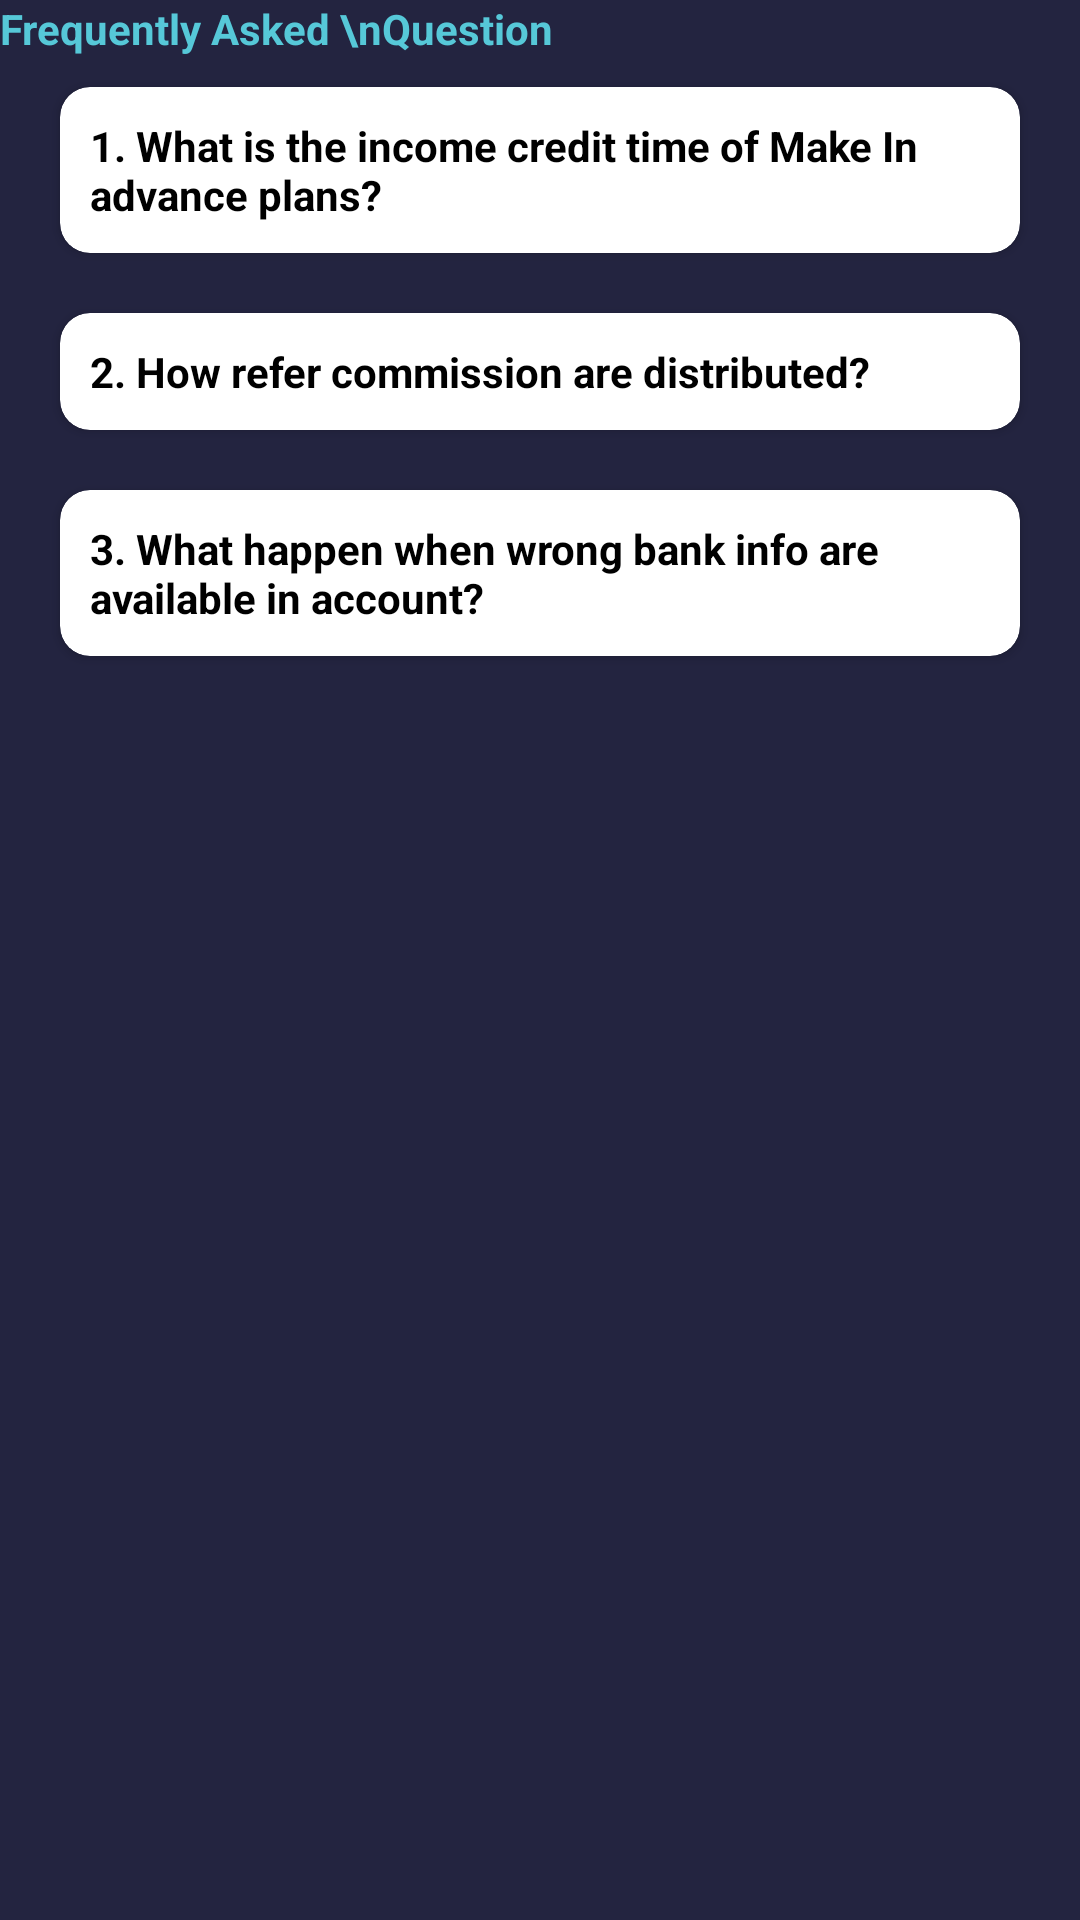

The Android layout XML behind this screen, and the referenced resources:
<!-- AndroidManifest.xml: application theme Theme.EarningApp -->
<!-- res/layout/activity_faq.xml -->
<?xml version="1.0" encoding="utf-8"?>
<LinearLayout xmlns:android="http://schemas.android.com/apk/res/android"
    xmlns:app="http://schemas.android.com/apk/res-auto"
    xmlns:tools="http://schemas.android.com/tools"
    android:layout_width="match_parent"
    android:layout_height="match_parent"
    tools:context=".FaqActivity"
    android:background="@color/primaryDarkColor"
    android:orientation="vertical"
    >

    <TextView
        android:layout_width="match_parent"
        android:layout_height="wrap_content"
        android:text="Frequently Asked \nQuestion"
        android:textStyle="bold"
        android:textSize="@dimen/dimen_30dp"
        android:layout_margin="@dimen/dimen_10dp"
        android:textColor="@color/secondaryDarkColor"
        />

    <androidx.cardview.widget.CardView
        android:layout_width="match_parent"
        android:layout_height="wrap_content"
        android:layout_marginTop="10dp"
        android:layout_marginLeft="20dp"
        android:layout_marginBottom="10dp"
        android:layout_marginRight="20dp"
        app:cardCornerRadius="10dp"
        >
        <LinearLayout
            android:layout_width="match_parent"
            android:layout_height="wrap_content"
            android:orientation="vertical"
            android:id="@+id/queslyt">

            <TextView
                android:id="@+id/question"
                android:layout_width="match_parent"
                android:layout_height="wrap_content"
                android:text="1. What is the income credit time of Make In advance plans?"
                android:padding="10dp"
                android:textColor="@color/black"
                android:textSize="14dp"
                android:textStyle="bold"
                />

            <TextView
                android:layout_width="match_parent"
                android:id="@+id/answer"
                android:layout_height="wrap_content"
                android:visibility="gone"
                android:text="Daily income of each active plan is credited at sharp 12.00 am midnight Is Income generated from plan can be withdraw directly? Yes, incomes are credited to withdrawable wallet. So they can be withdraw right-away"
                android:textSize="16dp"
                android:padding="10dp"
                android:textColor="@color/black"
                />
        </LinearLayout>

    </androidx.cardview.widget.CardView>
    <androidx.cardview.widget.CardView
        android:layout_width="match_parent"
        android:layout_height="wrap_content"
        android:layout_marginTop="10dp"
        android:layout_marginLeft="20dp"
        android:layout_marginBottom="10dp"
        android:layout_marginRight="20dp"
        app:cardCornerRadius="10dp"
        >
        <LinearLayout
            android:layout_width="match_parent"
            android:layout_height="wrap_content"
            android:orientation="vertical"
            android:id="@+id/queslyt1">

            <TextView
                android:id="@+id/question1"
                android:layout_width="match_parent"
                android:layout_height="wrap_content"
                android:text="2. How refer commission are distributed?"
                android:padding="10dp"
                android:textColor="@color/black"
                android:textSize="14dp"
                android:textStyle="bold"
                />

            <TextView
                android:layout_width="match_parent"
                android:id="@+id/answer1"
                android:layout_height="wrap_content"
                android:visibility="gone"
                android:text="Refer commission are grabbed by your account when your refers(downline members) recharge in Make In advance recharge section by any method."
                android:textSize="16dp"
                android:padding="10dp"
                android:textColor="@color/black"
                />
        </LinearLayout>

    </androidx.cardview.widget.CardView>

    <androidx.cardview.widget.CardView
        android:layout_width="match_parent"
        android:layout_height="wrap_content"
        android:layout_marginTop="10dp"
        android:layout_marginLeft="20dp"
        android:layout_marginBottom="10dp"
        android:layout_marginRight="20dp"
        app:cardCornerRadius="10dp"
        >
        <LinearLayout
            android:layout_width="match_parent"
            android:layout_height="wrap_content"
            android:orientation="vertical"
            android:id="@+id/queslyt2">

            <TextView
                android:id="@+id/question2"
                android:layout_width="match_parent"
                android:layout_height="wrap_content"
                android:text="3. What happen when wrong bank info are available in account?"
                android:padding="10dp"
                android:textColor="@color/black"
                android:textSize="14dp"
                android:textStyle="bold"
                />

            <TextView
                android:layout_width="match_parent"
                android:id="@+id/answer2"
                android:layout_height="wrap_content"
                android:visibility="gone"
                android:text="While withdrawing with wrong bank details your full withdraw amount will get refund instantly or within few minutes. Then you can withdraw that amount again with correct bank details."
                android:textSize="16dp"
                android:padding="10dp"
                android:textColor="@color/black"
                />
        </LinearLayout>

    </androidx.cardview.widget.CardView>


</LinearLayout>
<!-- resources referenced by this layout -->
<resources>
  <color name="black">#FF000000</color>
  <color name="primaryDarkColor">#232440</color>
  <color name="secondaryDarkColor">#56c8d8</color>
  <style name="Theme.EarningApp" parent="Theme.MaterialComponents.DayNight.NoActionBar">
          
          <item name="colorPrimary">@color/primaryColor</item>
          <item name="colorPrimaryVariant">@color/primaryColor</item>
          <item name="colorOnPrimary">@color/white</item>
          
          <item name="colorSecondary">@color/secondaryColor</item>
          <item name="colorSecondaryVariant">@color/secondaryColor</item>
          <item name="colorOnSecondary">@color/white</item>
          
          <item name="android:statusBarColor" tools:targetApi="l">?attr/colorPrimaryVariant</item>
          
      </style>
  <color name="primaryColor">#232440</color>
  <color name="white">#FFFFFFFF</color>
  <color name="secondaryColor">#56c8d8</color>
</resources>
